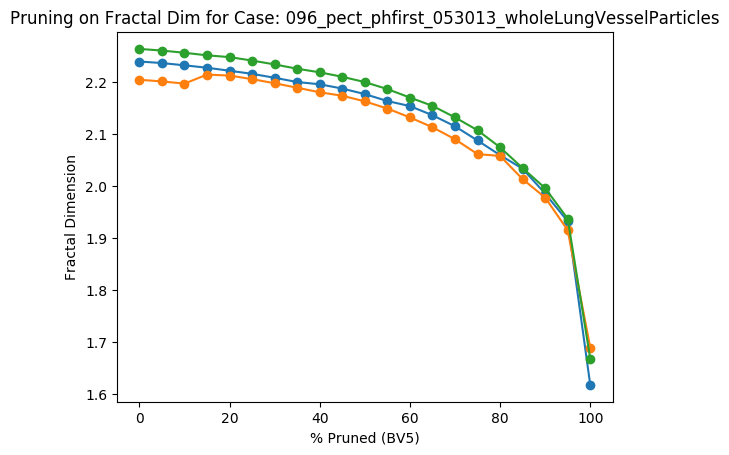

Source data for this figure (header and first rows):
Percent Threshold (BV5), Fractal Dimension
0, 2.264
5, 2.261
10, 2.257
15, 2.252
20, 2.248
25, 2.242
30, 2.234
35, 2.226
40, 2.219
45, 2.211
50, 2.2
55, 2.187
60, 2.171
65, 2.155
70, 2.133
75, 2.108
80, 2.075
85, 2.035
90, 1.996
95, 1.938
100, 1.669
